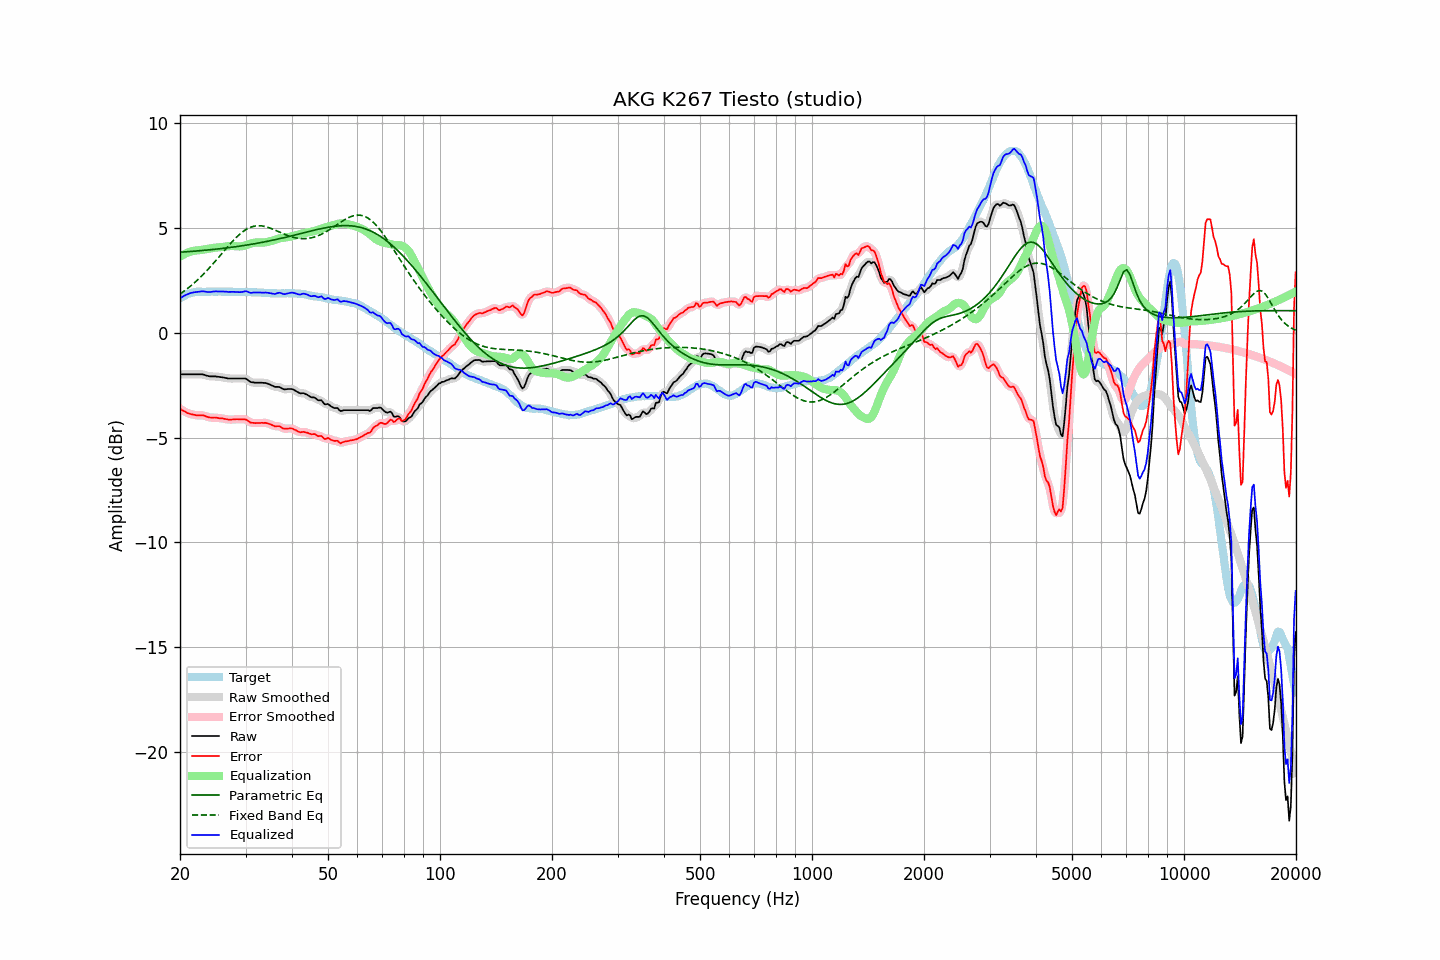

Values plotted in this chart, from the file beside it:
frequency, raw, error, smoothed, error_smoothed, equalization, parametric_eq, fixed_band_eq, equalized_raw, equalized_smoothed, target
20.00, -1.98, -3.62, -1.98, -3.62, 3.62, 3.84, 1.85, 1.64, 1.64, 1.64
20.20, -1.98, -3.67, -1.98, -3.67, 3.67, 3.85, 1.90, 1.69, 1.69, 1.69
20.40, -1.98, -3.72, -1.98, -3.72, 3.72, 3.85, 1.96, 1.74, 1.74, 1.74
20.61, -1.98, -3.75, -1.98, -3.76, 3.76, 3.86, 2.01, 1.78, 1.78, 1.77
20.81, -1.98, -3.80, -1.98, -3.80, 3.80, 3.86, 2.07, 1.82, 1.82, 1.82
21.02, -1.98, -3.84, -1.98, -3.84, 3.83, 3.87, 2.13, 1.85, 1.85, 1.86
21.23, -1.98, -3.86, -1.98, -3.87, 3.86, 3.87, 2.19, 1.88, 1.88, 1.88
21.44, -1.98, -3.88, -1.98, -3.88, 3.89, 3.88, 2.26, 1.90, 1.90, 1.90
21.66, -1.98, -3.90, -1.98, -3.90, 3.90, 3.89, 2.32, 1.92, 1.92, 1.92
21.87, -1.98, -3.91, -1.98, -3.92, 3.92, 3.89, 2.39, 1.93, 1.93, 1.93
22.09, -1.98, -3.93, -1.98, -3.93, 3.92, 3.90, 2.46, 1.94, 1.94, 1.95
22.31, -1.98, -3.94, -1.98, -3.94, 3.93, 3.91, 2.53, 1.95, 1.95, 1.96
22.54, -1.98, -3.94, -1.98, -3.94, 3.94, 3.91, 2.60, 1.96, 1.96, 1.96
22.76, -1.98, -3.94, -1.98, -3.94, 3.95, 3.92, 2.67, 1.97, 1.97, 1.96
22.99, -1.98, -3.93, -1.99, -3.94, 3.96, 3.93, 2.75, 1.98, 1.97, 1.95
23.22, -2.00, -3.95, -2.00, -3.96, 3.97, 3.93, 2.83, 1.97, 1.97, 1.95
23.45, -2.03, -3.98, -2.03, -3.98, 3.99, 3.94, 2.91, 1.96, 1.96, 1.95
23.69, -2.05, -4.01, -2.05, -4.01, 4.00, 3.95, 2.99, 1.95, 1.95, 1.96
23.92, -2.07, -4.03, -2.07, -4.03, 4.01, 3.95, 3.07, 1.94, 1.94, 1.96
24.16, -2.08, -4.04, -2.08, -4.04, 4.03, 3.96, 3.16, 1.95, 1.95, 1.96
24.40, -2.08, -4.05, -2.08, -4.05, 4.04, 3.97, 3.24, 1.96, 1.96, 1.97
24.65, -2.08, -4.04, -2.08, -4.05, 4.05, 3.98, 3.33, 1.97, 1.97, 1.96
24.89, -2.08, -4.04, -2.09, -4.05, 4.06, 3.99, 3.42, 1.98, 1.97, 1.96
25.14, -2.09, -4.05, -2.09, -4.06, 4.06, 3.99, 3.51, 1.97, 1.97, 1.96
25.39, -2.10, -4.07, -2.10, -4.07, 4.07, 4.00, 3.60, 1.97, 1.97, 1.97
25.65, -2.11, -4.08, -2.11, -4.08, 4.08, 4.01, 3.69, 1.97, 1.97, 1.97
25.91, -2.12, -4.08, -2.12, -4.09, 4.09, 4.02, 3.78, 1.97, 1.97, 1.96
26.16, -2.13, -4.09, -2.13, -4.10, 4.10, 4.03, 3.87, 1.97, 1.97, 1.96
26.43, -2.15, -4.11, -2.15, -4.11, 4.11, 4.04, 3.96, 1.96, 1.96, 1.96
26.69, -2.16, -4.12, -2.17, -4.13, 4.12, 4.05, 4.05, 1.96, 1.96, 1.96
26.96, -2.18, -4.14, -2.18, -4.14, 4.13, 4.06, 4.14, 1.95, 1.95, 1.96
27.23, -2.18, -4.14, -2.18, -4.14, 4.13, 4.07, 4.22, 1.95, 1.95, 1.96
27.50, -2.18, -4.14, -2.18, -4.14, 4.14, 4.08, 4.31, 1.95, 1.95, 1.96
27.77, -2.18, -4.13, -2.18, -4.14, 4.14, 4.09, 4.39, 1.95, 1.95, 1.95
28.05, -2.18, -4.13, -2.18, -4.13, 4.13, 4.10, 4.47, 1.95, 1.95, 1.95
28.33, -2.18, -4.12, -2.18, -4.13, 4.13, 4.11, 4.55, 1.95, 1.95, 1.94
28.62, -2.18, -4.12, -2.18, -4.13, 4.12, 4.12, 4.62, 1.94, 1.94, 1.94
28.90, -2.18, -4.13, -2.18, -4.13, 4.12, 4.13, 4.69, 1.94, 1.94, 1.95
29.19, -2.18, -4.12, -2.18, -4.13, 4.12, 4.14, 4.76, 1.94, 1.94, 1.94
29.48, -2.18, -4.13, -2.18, -4.13, 4.14, 4.15, 4.82, 1.95, 1.96, 1.95
29.78, -2.18, -4.12, -2.18, -4.13, 4.15, 4.17, 4.87, 1.97, 1.97, 1.94
30.08, -2.19, -4.14, -2.20, -4.15, 4.18, 4.18, 4.92, 1.98, 1.97, 1.95
30.38, -2.24, -4.18, -2.25, -4.19, 4.20, 4.19, 4.97, 1.96, 1.96, 1.94
30.68, -2.30, -4.24, -2.30, -4.24, 4.23, 4.20, 5.00, 1.93, 1.93, 1.94
30.99, -2.35, -4.29, -2.34, -4.28, 4.25, 4.22, 5.04, 1.90, 1.91, 1.94
31.30, -2.36, -4.29, -2.37, -4.30, 4.28, 4.23, 5.06, 1.91, 1.91, 1.93
31.61, -2.37, -4.30, -2.38, -4.31, 4.29, 4.24, 5.08, 1.92, 1.92, 1.93
31.93, -2.38, -4.31, -2.38, -4.31, 4.30, 4.26, 5.10, 1.92, 1.93, 1.93
32.24, -2.38, -4.30, -2.38, -4.31, 4.31, 4.27, 5.11, 1.93, 1.93, 1.92
32.57, -2.38, -4.30, -2.38, -4.30, 4.31, 4.28, 5.11, 1.92, 1.92, 1.92
32.89, -2.38, -4.30, -2.38, -4.30, 4.30, 4.30, 5.11, 1.92, 1.92, 1.92
33.22, -2.38, -4.29, -2.38, -4.30, 4.30, 4.31, 5.10, 1.92, 1.92, 1.91
33.55, -2.39, -4.30, -2.39, -4.30, 4.30, 4.33, 5.09, 1.91, 1.91, 1.91
33.89, -2.39, -4.29, -2.40, -4.30, 4.31, 4.34, 5.07, 1.92, 1.91, 1.90
34.23, -2.41, -4.31, -2.41, -4.31, 4.33, 4.36, 5.05, 1.91, 1.91, 1.90
34.57, -2.44, -4.33, -2.44, -4.33, 4.34, 4.37, 5.02, 1.90, 1.90, 1.89
34.92, -2.47, -4.36, -2.47, -4.36, 4.36, 4.39, 5.00, 1.89, 1.89, 1.89
35.27, -2.51, -4.39, -2.51, -4.40, 4.38, 4.40, 4.97, 1.87, 1.87, 1.88
35.62, -2.54, -4.42, -2.55, -4.43, 4.41, 4.42, 4.93, 1.86, 1.86, 1.88
35.97, -2.58, -4.46, -2.57, -4.45, 4.43, 4.44, 4.90, 1.85, 1.86, 1.88
... 635 more rows
